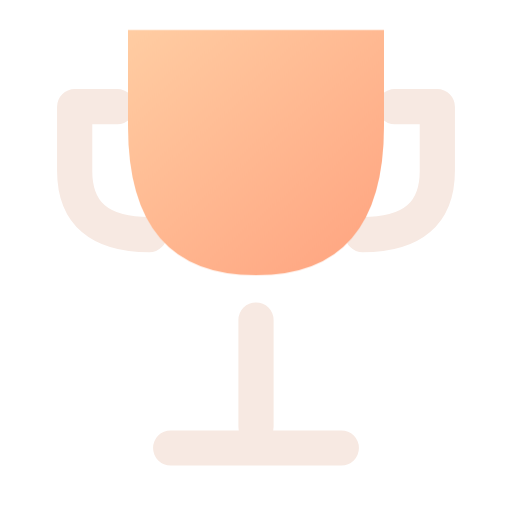
t = 0.00 s
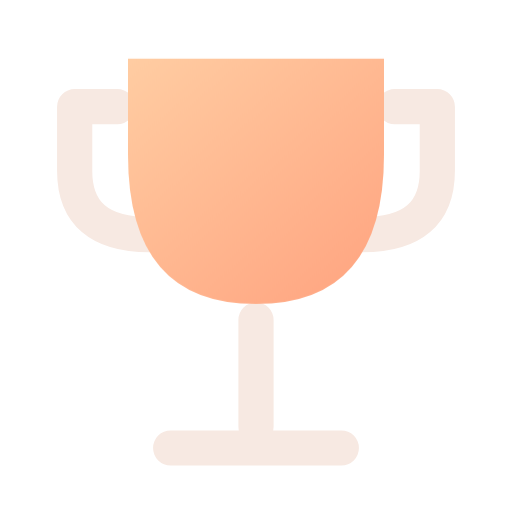
t = 0.16 s
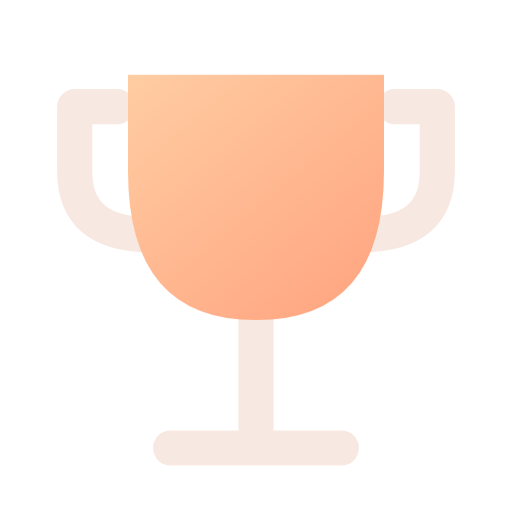
t = 0.34 s
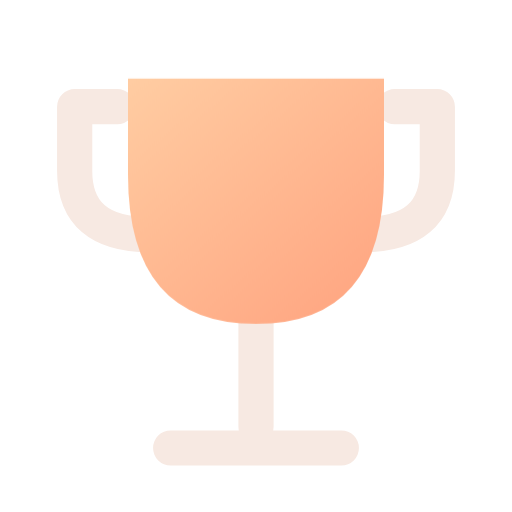
t = 0.46 s
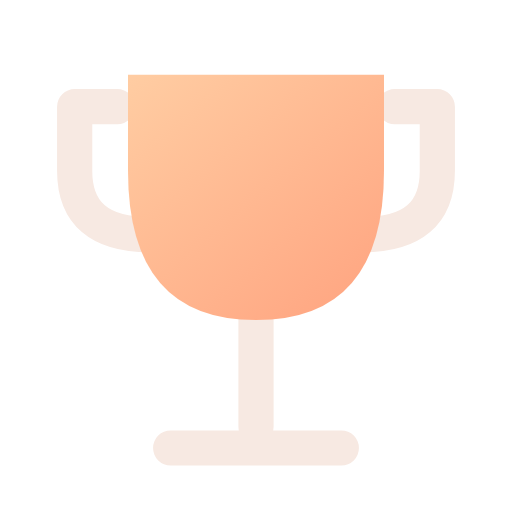
t = 0.66 s
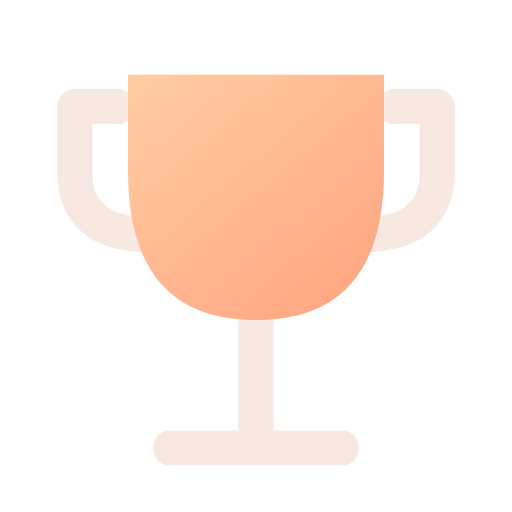
t = 0.80 s

The animated SVG that drew these frames (rendered in a browser with its animation timeline set to each time). Animation: 1 CSS @keyframes rule; one cycle of 0.80 s.

<svg xmlns="http://www.w3.org/2000/svg" width="24" height="24" viewBox="0 0 24 24" fill="none" role="img" aria-label="Trophy" class="ecui-trophy-dark-motion">
<title>Trophy</title>
<desc>The cup seats above the fixed stem.</desc>
<defs><linearGradient id="ecui-trophy-dark-motion-accent" gradientUnits="userSpaceOnUse" x1="4" y1="3" x2="20" y2="22"><stop stop-color="#FFD1A6" style="stop-color:var(--ec-icon-accent,#FFD1A6)"/><stop offset="1" stop-color="#FF9271" style="stop-color:var(--ec-icon-accent-end,#FF9271)"/></linearGradient></defs>
<style>@media(prefers-reduced-motion:no-preference){.ecui-trophy-dark-motion .p1{transform-box:view-box;transform-origin:12px 12px;animation:ecui-trophy-dark-motion-p1 800ms cubic-bezier(.3,0,.2,1) 1 backwards}@keyframes ecui-trophy-dark-motion-p1{0%{transform:translateY(-2.1px)}26%{transform:translateY(-0.7px)}58%{transform:translateY(0.18px)}82%{transform:translateY(0px)}100%{transform:translateY(0px)}}}</style>
<path class="p0" d="M12 15V20M8 21H16M5.5 5H3.5V8Q3.5 11 7 11M18.5 5H20.5V8Q20.5 11 17 11" fill="none" stroke="#F7E9E2" stroke-width="1.65" stroke-linecap="round" stroke-linejoin="round" style="stroke:var(--ec-icon-ink,#F7E9E2)"/>
<path class="p1" d="M6 3.5H18V8Q18 15 12 15Q6 15 6 8Z" fill="url(#ecui-trophy-dark-motion-accent)"/>
</svg>
